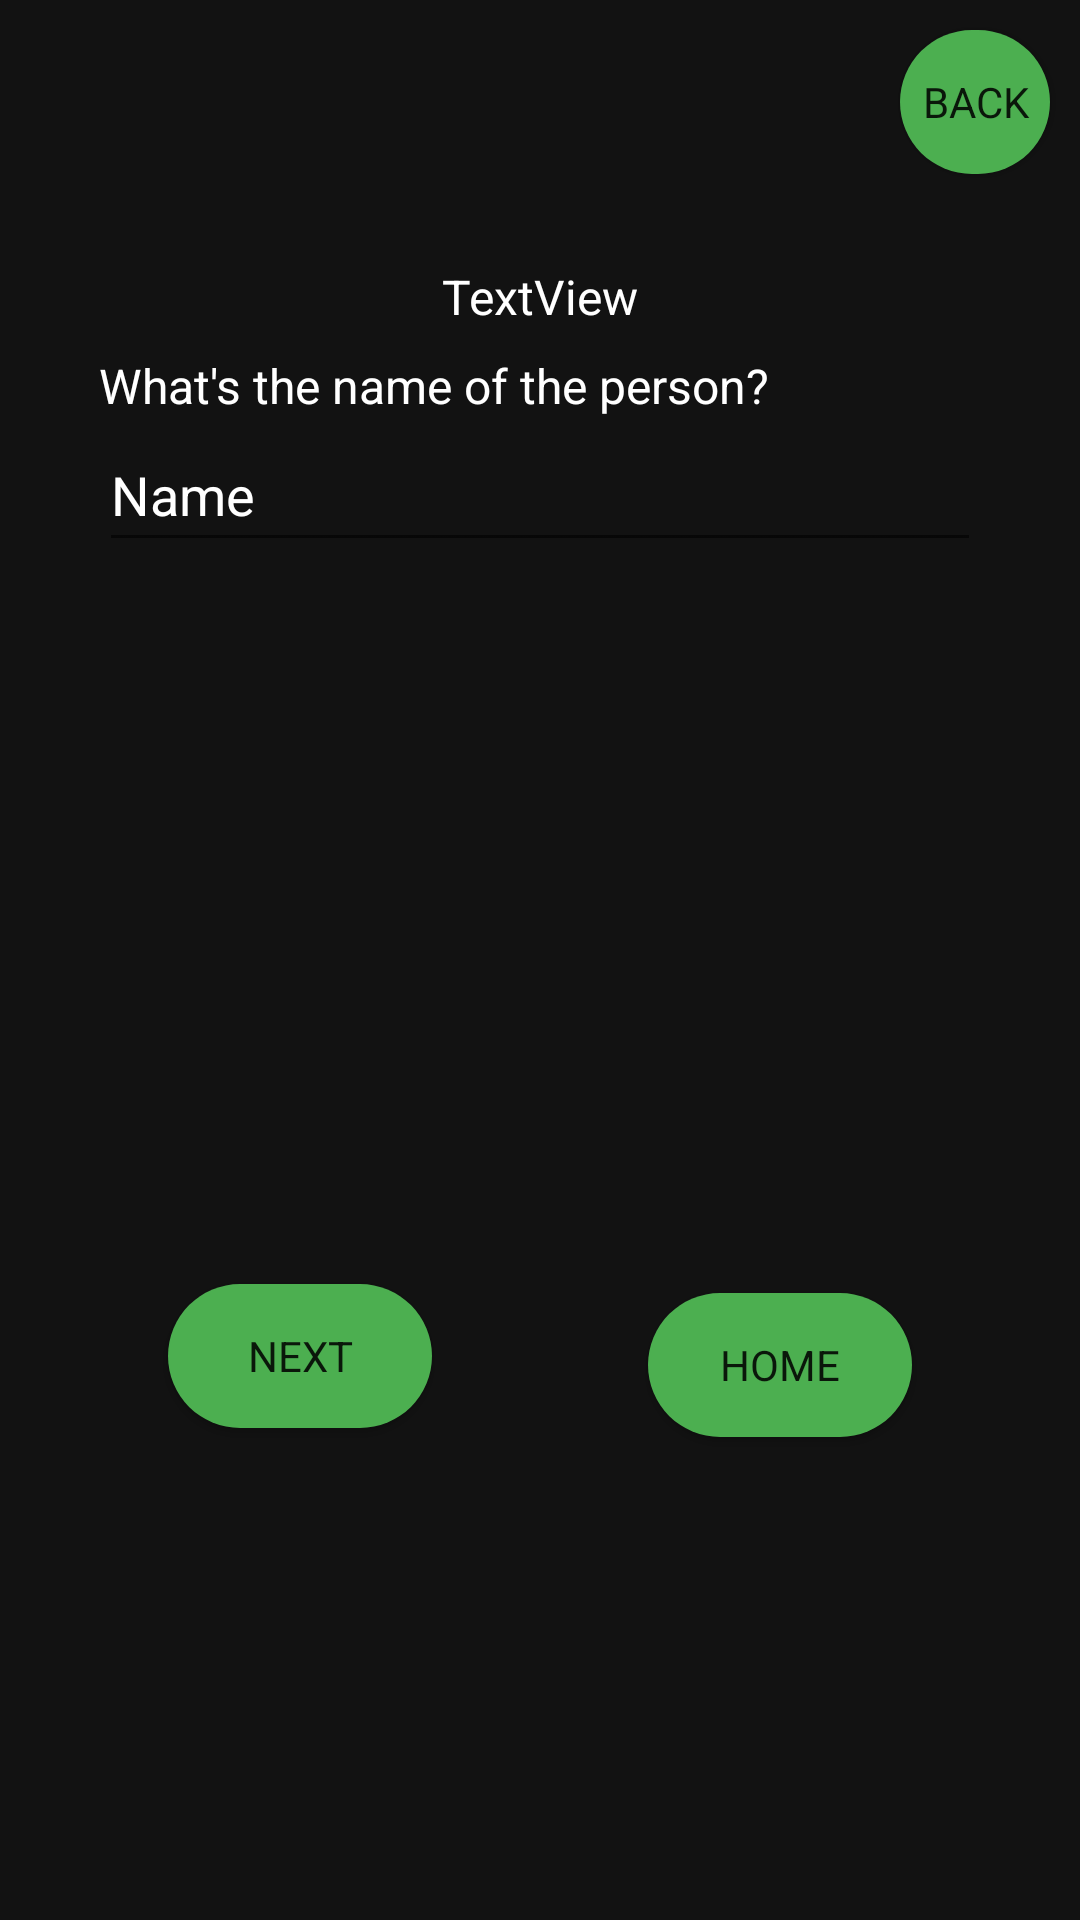

Produce the Android XML layout that renders to this screen, including the resource entries it uses.
<!-- AndroidManifest.xml: application theme Theme.AALah -->
<!-- res/layout/activity_split_even_info.xml -->
<?xml version="1.0" encoding="utf-8"?>
<android.support.constraint.ConstraintLayout xmlns:android="http://schemas.android.com/apk/res/android"
    xmlns:app="http://schemas.android.com/apk/res-auto"
    xmlns:tools="http://schemas.android.com/tools"
    android:layout_width="match_parent"
    android:layout_height="match_parent"
    android:background="#121212"
    tools:context=".SplitEvenInfo">

    <LinearLayout
        android:id="@+id/linearLayout3"
        android:layout_width="294dp"
        android:layout_height="190dp"
        android:layout_marginStart="16dp"
        android:layout_marginTop="80dp"
        android:layout_marginEnd="16dp"
        android:orientation="vertical"
        app:layout_constraintEnd_toEndOf="parent"
        app:layout_constraintHorizontal_bias="0.5"
        app:layout_constraintStart_toStartOf="parent"
        app:layout_constraintTop_toTopOf="parent">

        <android.support.constraint.ConstraintLayout
            android:layout_width="match_parent"
            android:layout_height="wrap_content">

            <TextView
                android:id="@+id/TitleView"
                android:layout_width="wrap_content"
                android:layout_height="wrap_content"
                android:layout_marginTop="8dp"
                android:layout_marginBottom="8dp"
                style="@style/TextViewStyle"
                android:text="TextView"
                app:layout_constraintBottom_toBottomOf="parent"
                app:layout_constraintEnd_toEndOf="parent"
                app:layout_constraintStart_toStartOf="parent"
                app:layout_constraintTop_toTopOf="parent" />
        </android.support.constraint.ConstraintLayout>

        <LinearLayout
            android:layout_width="match_parent"
            android:layout_height="match_parent"
            android:orientation="vertical">

            <TextView
                android:id="@+id/NameView2"
                android:layout_width="match_parent"
                android:layout_height="wrap_content"
                style="@style/TextViewStyle"
                android:text="What's the name of the person?" />

            <EditText
                android:id="@+id/NameInput2"
                android:layout_width="match_parent"
                android:layout_height="wrap_content"
                android:ems="10"
                android:inputType="textPersonName"
                style="@style/EditViewStyle"
                android:minHeight="48dp"
                android:text="Name" />

            <TextView
                android:id="@+id/displayView"
                android:layout_width="match_parent"
                style="@style/TextViewStyle"
                android:scrollbars="vertical"
                android:layout_height="86dp" />
        </LinearLayout>

    </LinearLayout>

    <Button
        android:id="@+id/NextBtn2"
        style="@style/ButtonStyle"
        android:layout_width="88dp"
        android:layout_height="wrap_content"
        android:layout_marginStart="70dp"
        android:text="Next"
        app:layout_constraintBottom_toBottomOf="parent"
        app:layout_constraintEnd_toStartOf="@+id/homeBtn"
        app:layout_constraintHorizontal_bias="0.238"
        app:layout_constraintStart_toStartOf="parent"
        app:layout_constraintTop_toBottomOf="@+id/linearLayout3"
        app:layout_constraintVertical_bias="0.491" />

    <Button
        android:id="@+id/back4"
        style="@style/ButtonStyle"
        android:layout_width="50dp"
        android:layout_height="48dp"
        android:layout_marginTop="10dp"
        android:layout_marginEnd="10dp"
        android:text="Back"
        android:textSize="14sp"
        app:layout_constraintEnd_toEndOf="parent"
        app:layout_constraintTop_toTopOf="parent" />

    <Button
        android:id="@+id/homeBtn"
        style="@style/ButtonStyle"
        android:layout_width="88dp"
        android:layout_height="wrap_content"
        android:layout_marginStart="72dp"
        android:layout_marginEnd="70dp"

        android:text="Home"
        app:layout_constraintBottom_toBottomOf="parent"
        app:layout_constraintEnd_toEndOf="parent"
        app:layout_constraintStart_toEndOf="@+id/NextBtn2"
        app:layout_constraintTop_toBottomOf="@+id/linearLayout3" />
</android.support.constraint.ConstraintLayout>
<!-- resources referenced by this layout -->
<resources>
  <style name="ButtonStyle" parent="TextAppearance.AppCompat">
         <item name="android:background">@drawable/rounded_corner</item>
  
      </style>
  <style name="EditViewStyle" parent="TextAppearance.AppCompat">
          <item name="android:textColor">#ffffff</item>
          <item name="android:textSize">18sp</item>
  
      </style>
  <style name="TextViewStyle" parent="TextAppearance.AppCompat">
          <item name="android:textColor">#ffffff</item>
          <item name="android:textSize">16sp</item>
      </style>
  <style name="Theme.AALah" parent="Theme.AppCompat.Light.DarkActionBar">
          
          <item name="colorPrimary">@color/purple_500</item>
          <item name="colorPrimaryDark">@color/purple_700</item>
          <item name="colorAccent">@color/teal_200</item>
          
      </style>
  <!-- drawable rounded_corner (drawable) -->
  <?xml version="1.0" encoding="utf-8"?>
  <shape xmlns:android="http://schemas.android.com/apk/res/android">
      <corners  android:radius="40dp"/>
      <solid android:color="#4CAF50"></solid>
  </shape>
  <!-- not gathered from this repository: default colours our renderer supplied (Android Studio template values) -->
  <color name="purple_500">#FF6200EE</color>
  <color name="purple_700">#FF3700B3</color>
  <color name="teal_200">#FF03DAC5</color>
</resources>
